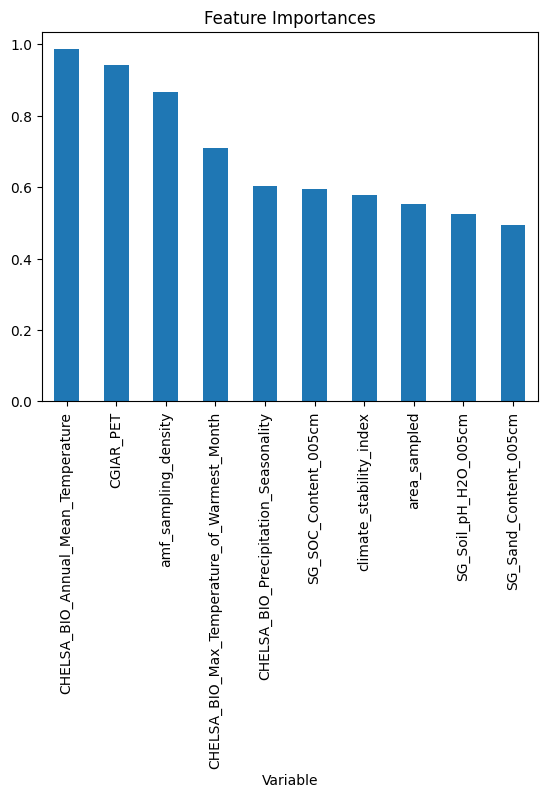

Data behind this chart, as committed beside it:
, Variable, Feature_Importance
1, CHELSA_BIO_Annual_Mean_Temperature, 0.9858
0, CGIAR_PET, 0.9435
22, amf_sampling_density, 0.8667
3, CHELSA_BIO_Max_Temperature_of_Warmest_Mo…, 0.7111
4, CHELSA_BIO_Precipitation_Seasonality, 0.6047
19, SG_SOC_Content_005cm, 0.5964
24, climate_stability_index, 0.579
23, area_sampled, 0.5532
21, SG_Soil_pH_H2O_005cm, 0.5236
20, SG_Sand_Content_005cm, 0.4953
11, EarthEnvTopoMed_Elevation, 0.4805
17, MODIS_NPP, 0.4657
2, CHELSA_BIO_Annual_Precipitation, 0.4499
26, plant_diversity, 0.4429
12, EarthEnvTopoMed_Slope, 0.3975
5, ConsensusLandCover_Human_Development_Per…, 0.3808
25, extraction_dna_mass, 0.3422
16, GlobBiomass_AboveGroundBiomass, 0.3342
9, EarthEnvTopoMed_AspectCosine, 0.3199
8, EarthEnvTexture_Homogeneity_EVI, 0.2985
6, EarthEnvTexture_CoOfVar_EVI, 0.297
28, primersAML1_AML2_then_NS31_AM1, 0.291
10, EarthEnvTopoMed_AspectSine, 0.2864
7, EarthEnvTexture_Correlation_EVI, 0.286
13, EarthEnvTopoMed_TopoPositionIndex, 0.2647
18, SG_Depth_to_bedrock, 0.2254
46, sequencing_platform454Roche, 0.2123
15, GHS_Population_Density, 0.2015
47, sequencing_platformIllumina, 0.1915
14, EsaCci_BurntAreasProbability, 0.1039
42, primersWANDA_AML2, 0.1031
31, primersAMV4_5NF_AMDGR, 0.09252
41, primersNS31_AML2, 0.06547
43, sample_typerhizosphere_soil, 0.05855
44, sample_typesoil, 0.0571
38, primersNS1_NS4_then_AMV4_5NF_AMDGR, 0.02444
27, primersAML1_AML2_then_AMV4_5NF_AMDGR, 0.02135
40, primersNS31_AM1, 0.007492
35, primersGlomerWT0_Glomer1536_then_NS31_AM…, 0.005902
34, primersGlomerWT0_Glomer1536_then_NS31_AM…, 0.004969
36, primersNS1_NS41_then_AML1_AML2, 0.003852
39, primersNS1_NS4_then_NS31_AM1, 0.001688
37, primersNS1_NS4_then_AML1_AML2, 0.001572
29, primersAML1_AML2_then_nu_SSU_0595_5__nu_…, 0.0001896
32, primersGeoA2_AML2_then_NS31_AMDGR, 0.0001482
45, sample_typetopsoil, 7.938743149297444e-05
33, primersGeoA2_NS4_then_NS31_AML2, 2.770920432339981e-05
30, primersAMV4_5F_AMDGR, 0.0
